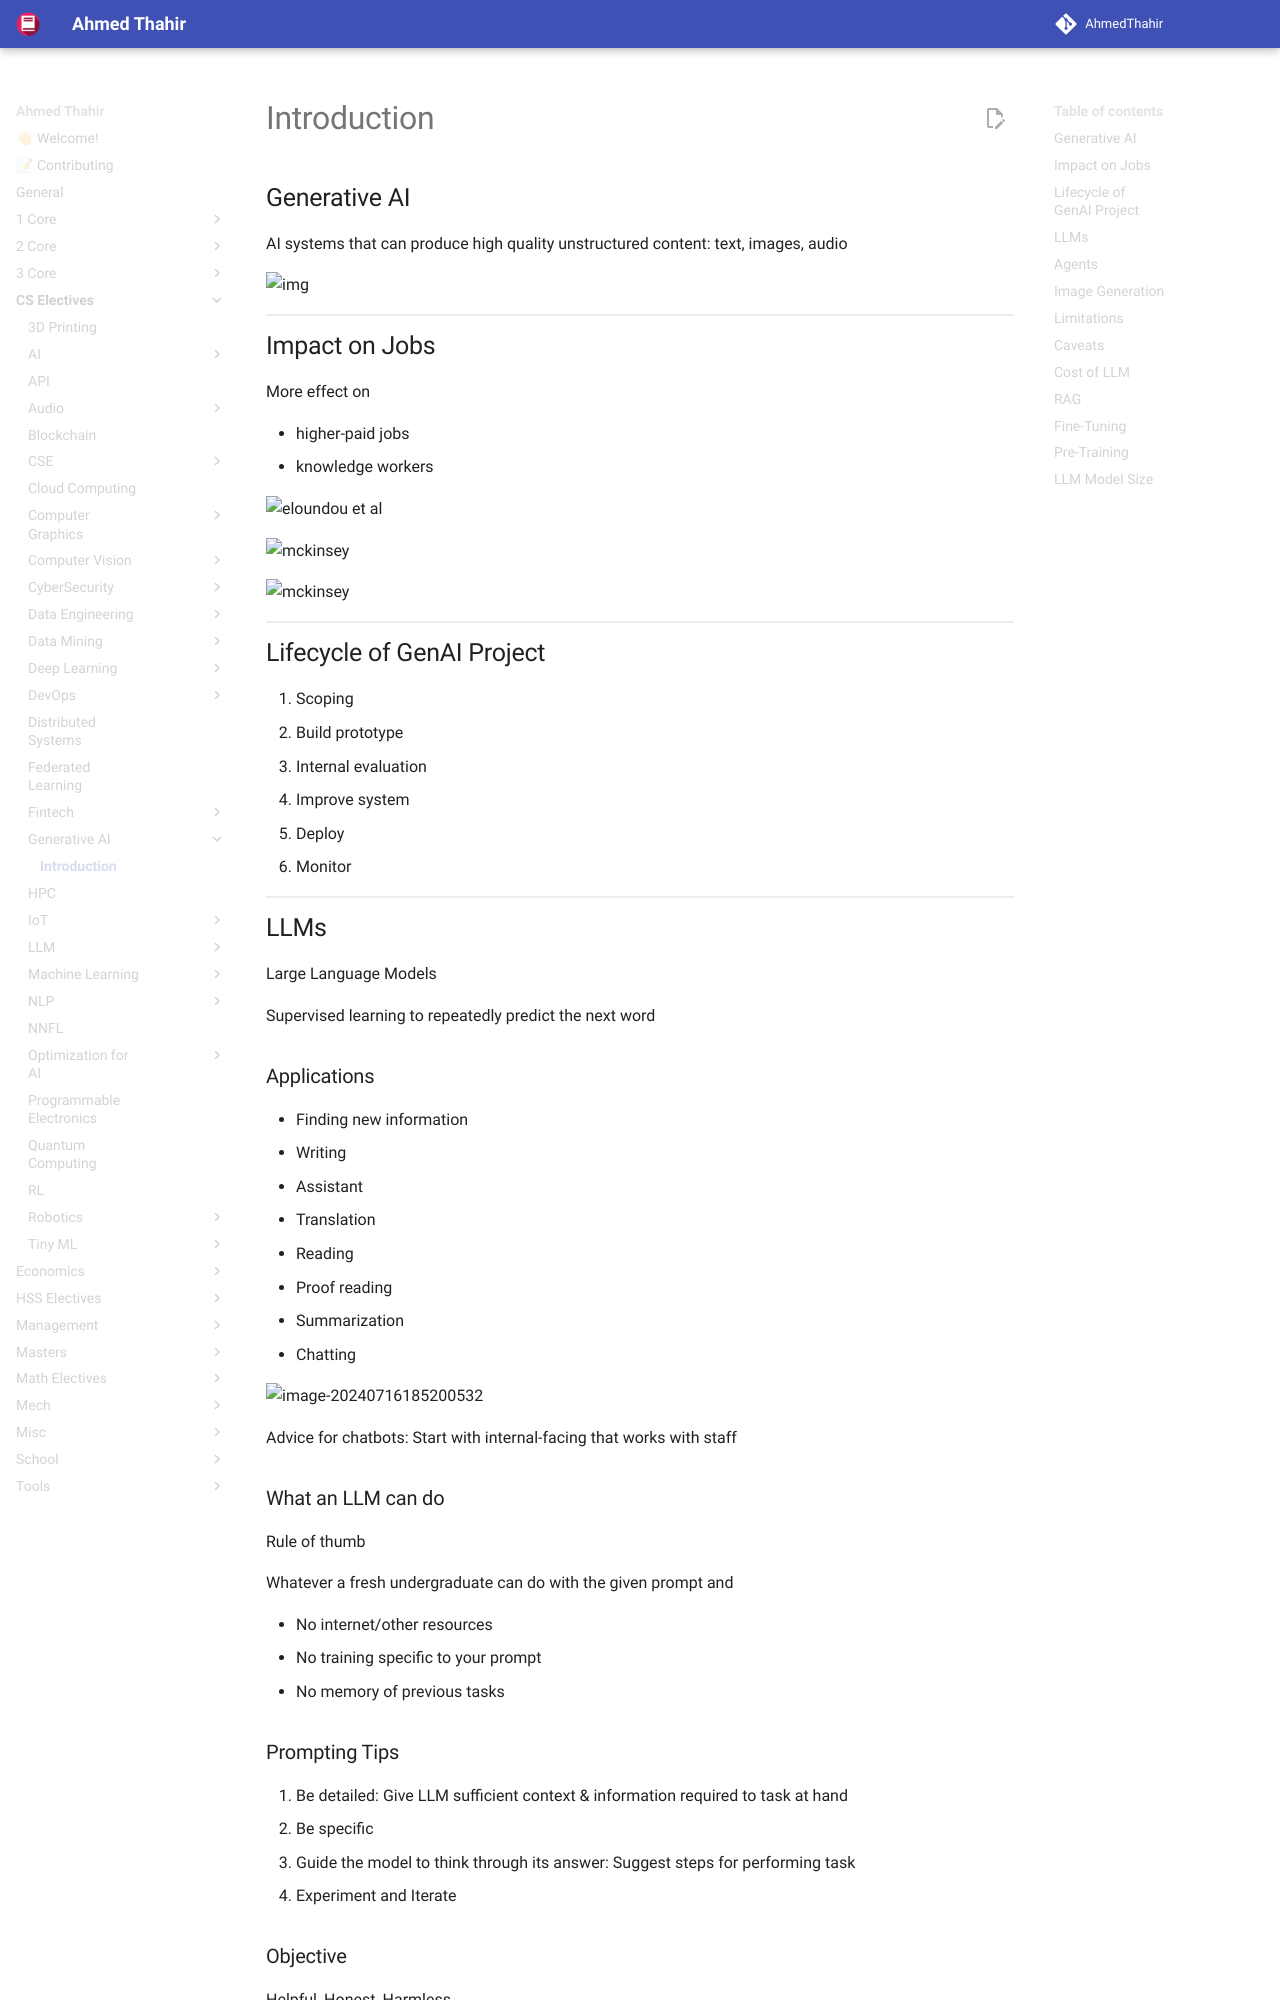

repository: AhmedThahir/AhmedThahir.github.io · page: CS_Electives/Generative_AI/01_Introduction/index.html · generator: mkdocs

# Introduction

## Generative AI

AI systems that can produce high quality unstructured content: text, images, audio

![img](./assets/overview_ai_ml_dl_ds.svg){ loading=lazy }

## Impact on Jobs

More effect on

- higher-paid jobs 
- knowledge workers

![eloundou et al](./assets/image-20240716230105029.png){ loading=lazy }

![mckinsey](./assets/image-20240716230153933.png){ loading=lazy }

![mckinsey](./assets/image-20240716230320703.png){ loading=lazy }

## Lifecycle of GenAI Project

1. Scoping
2. Build prototype
3. Internal evaluation
4. Improve system
5. Deploy
6. Monitor

## LLMs

Large Language Models

Supervised learning to repeatedly predict the next word

### Applications

- Finding new information
- Writing
  - Assistant
  - Translation
- Reading
  - Proof reading
  - Summarization
- Chatting

![image-20240716185200532](./assets/image-20240716185200532.png){ loading=lazy }

Advice for chatbots: Start with internal-facing that works with staff

### What an LLM can do

Rule of thumb

Whatever a fresh undergraduate can do with the given prompt and

- No internet/other resources
- No training specific to your prompt
- No memory of previous tasks
